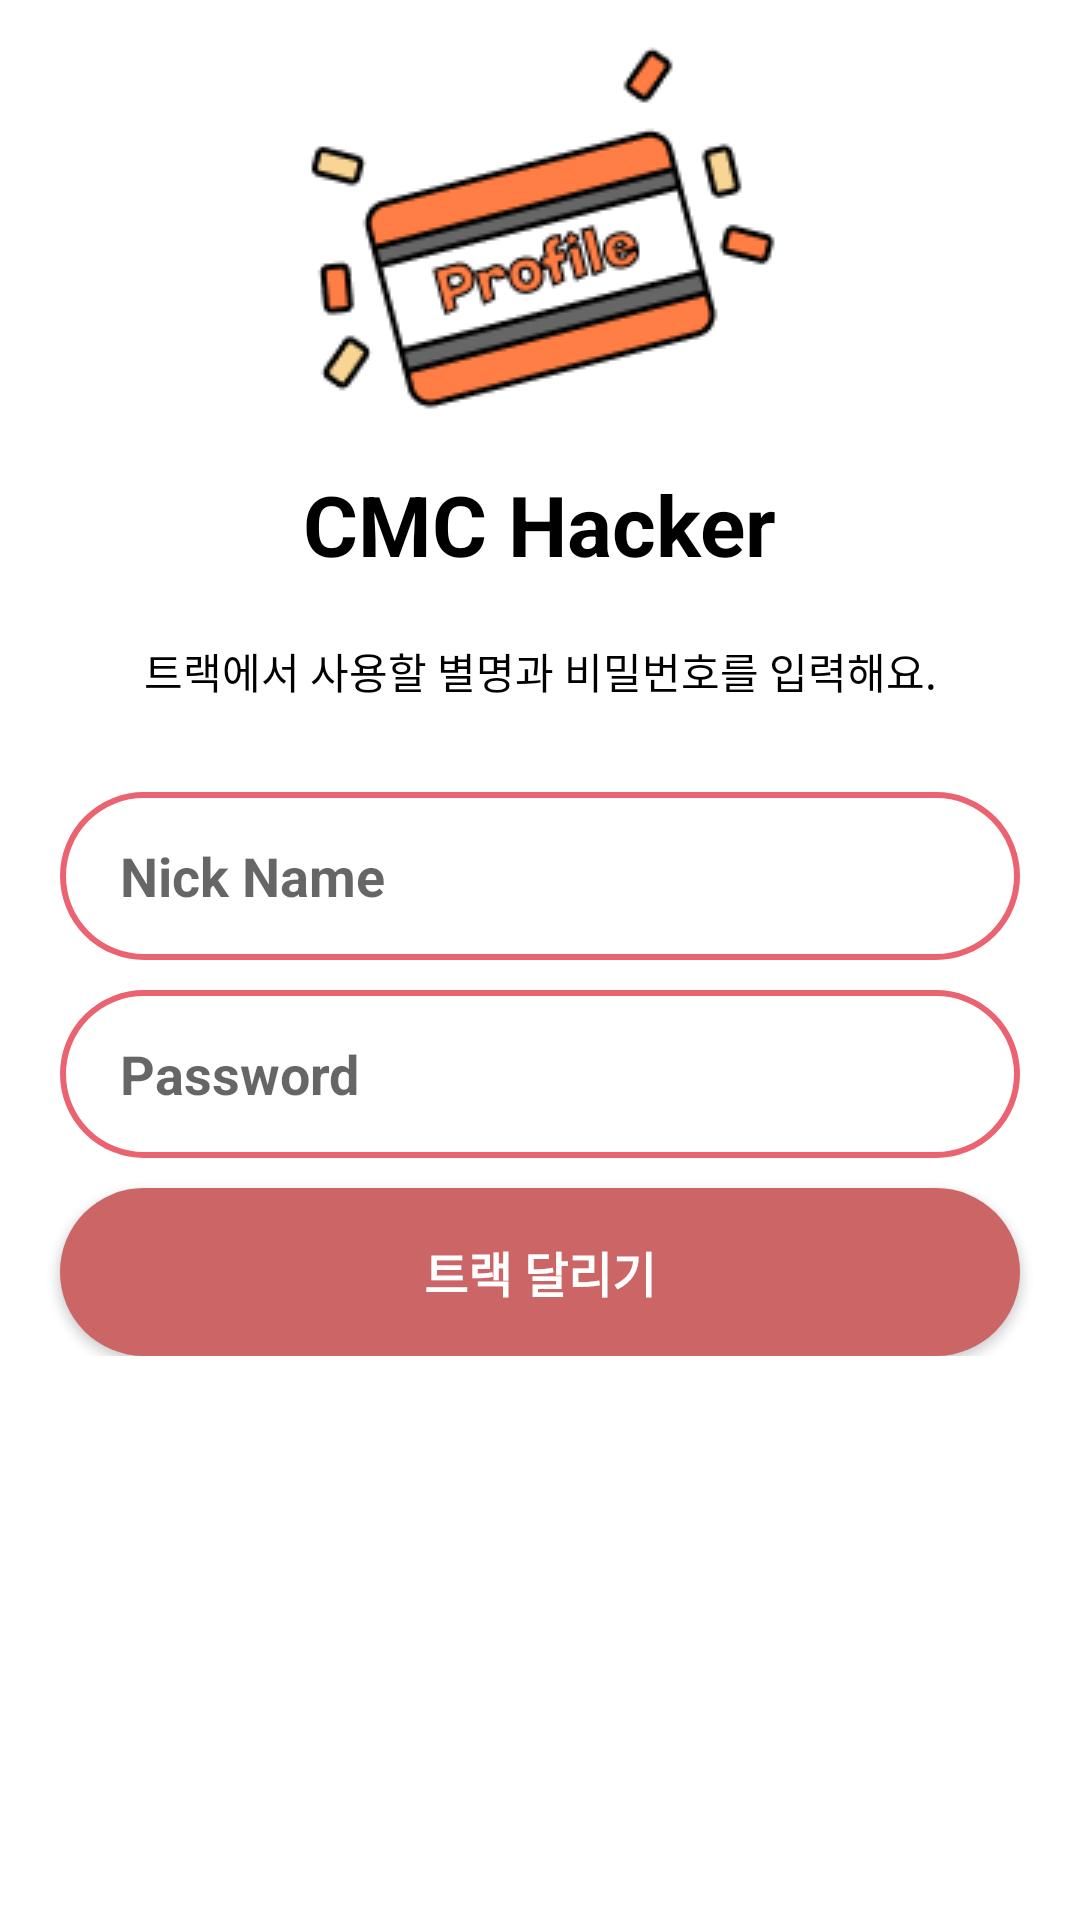

Android layout source for this screen:
<!-- AndroidManifest.xml: application theme Theme.ShimTon -->
<!-- res/layout/dialog_eventpage_profile.xml -->
<?xml version="1.0" encoding="utf-8"?>
<layout xmlns:tools="http://schemas.android.com/tools"
    xmlns:android="http://schemas.android.com/apk/res/android"
    xmlns:app="http://schemas.android.com/apk/res-auto">

    <data>

    </data>

    <androidx.constraintlayout.widget.ConstraintLayout
        android:layout_width="match_parent"
        android:layout_height="match_parent">

        <ImageView
            android:id="@id/iv_run_track_img"
            android:layout_width="match_parent"
            android:layout_height="wrap_content"
            android:src="@drawable/group"
            android:background="@android:color/transparent"
            app:layout_constraintTop_toTopOf="parent"
            app:layout_constraintStart_toStartOf="parent"
            app:layout_constraintEnd_toEndOf="parent"/>

        <androidx.constraintlayout.widget.ConstraintLayout
            android:layout_width="match_parent"
            android:layout_height="wrap_content"
            android:background="@color/white"
            android:paddingBottom="20dp"
            app:layout_constraintEnd_toEndOf="parent"
            app:layout_constraintHorizontal_bias="0.0"
            app:layout_constraintStart_toStartOf="parent"
            app:layout_constraintTop_toBottomOf="@id/iv_run_track_img">

            <TextView
                android:id="@+id/tv_dialog_room_name"
                android:layout_width="wrap_content"
                android:layout_height="wrap_content"
                android:text="CMC Hacker"
                android:textColor="@color/black"
                android:textSize="28sp"
                android:textStyle="bold"
                app:layout_constraintEnd_toEndOf="parent"
                app:layout_constraintStart_toStartOf="parent"
                app:layout_constraintTop_toBottomOf="@id/iv_run_track_img"
                tools:ignore="NotSibling" />

            <TextView
                android:id="@+id/tv_dialog_profile_exp"
                android:layout_width="wrap_content"
                android:layout_height="wrap_content"
                android:layout_marginTop="20dp"
                android:text="트랙에서 사용할 별명과 비밀번호를 입력해요."
                android:textColor="@color/black"
                android:textSize="14sp"
                app:layout_constraintEnd_toEndOf="parent"
                app:layout_constraintStart_toStartOf="parent"
                app:layout_constraintTop_toBottomOf="@+id/tv_dialog_room_name" />

            
            <LinearLayout
                android:id="@+id/layout_dialog_profile_name"
                android:layout_width="0dp"
                android:layout_height="wrap_content"
                android:layout_marginLeft="20dp"
                android:layout_marginTop="20dp"
                android:layout_marginRight="20dp"
                android:orientation="vertical"
                app:layout_constraintEnd_toEndOf="parent"
                app:layout_constraintStart_toStartOf="parent"
                app:layout_constraintTop_toBottomOf="@id/tv_dialog_profile_exp">

                <EditText
                    android:id="@+id/et_dialog_profile_name_input"
                    android:layout_width="match_parent"
                    android:layout_height="56dp"
                    android:layout_marginTop="10dp"
                    android:background="@drawable/shape_double_line_layout"
                    android:hint="Nick Name"
                    android:paddingLeft="20dp"
                    android:textStyle="bold" />

                <TextView
                    android:id="@+id/tv_dialog_profile_name_error"
                    android:layout_width="wrap_content"
                    android:layout_height="wrap_content"
                    android:layout_marginTop="10dp"
                    android:text="올바른 닉네임이 아닙니다."
                    android:textColor="@color/red"
                    android:textSize="16sp"
                    android:visibility="gone"
                    app:layout_constraintStart_toStartOf="@id/et_dialog_profile_name_input"
                    app:layout_constraintTop_toBottomOf="@id/et_dialog_profile_name_input" />
            </LinearLayout>

            
            <LinearLayout
                android:id="@+id/layout_dialog_profile_password"
                android:layout_width="0dp"
                android:layout_height="wrap_content"
                android:layout_marginLeft="20dp"
                android:layout_marginRight="20dp"
                android:orientation="vertical"
                app:layout_constraintEnd_toEndOf="parent"
                app:layout_constraintStart_toStartOf="parent"
                app:layout_constraintTop_toBottomOf="@id/layout_dialog_profile_name">

                <EditText
                    android:id="@+id/et_dialog_profile_password"
                    android:layout_width="match_parent"
                    android:layout_height="56dp"
                    android:layout_marginTop="10dp"
                    android:background="@drawable/shape_double_line_layout"
                    android:hint="Password"
                    android:paddingLeft="20dp"
                    android:textStyle="bold" />

                <TextView
                    android:id="@+id/tv_dialog_profile_password_error"
                    android:layout_width="wrap_content"
                    android:layout_height="wrap_content"
                    android:layout_marginTop="10dp"
                    android:text="올바른 비밀번호 형식이 아닙니다."
                    android:textColor="@color/red"
                    android:textSize="16sp"
                    android:visibility="gone"
                    app:layout_constraintStart_toStartOf="@id/et_dialog_profile_password"
                    app:layout_constraintTop_toBottomOf="@id/et_dialog_profile_password" />
            </LinearLayout>

            <androidx.appcompat.widget.AppCompatButton
                android:id="@+id/btn_eventpage_profile_enter_room"
                android:layout_width="0dp"
                android:layout_height="56dp"
                android:layout_marginLeft="20dp"
                android:layout_marginTop="10dp"
                android:layout_marginRight="20dp"
                android:background="@drawable/shape_border_red"
                android:text="트랙 달리기"
                android:textColor="@color/white"
                android:textSize="16sp"
                android:textStyle="bold"
                app:layout_constraintEnd_toEndOf="parent"
                app:layout_constraintStart_toStartOf="parent"
                app:layout_constraintTop_toBottomOf="@id/layout_dialog_profile_password" />
        </androidx.constraintlayout.widget.ConstraintLayout>


    </androidx.constraintlayout.widget.ConstraintLayout>
</layout>
<!-- resources referenced by this layout -->
<resources>
  <color name="black">#FF000000</color>
  <color name="red">#CC6666</color>
  <color name="white">#FFFFFFFF</color>
  <!-- drawable group: png bitmap (drawable, 9500 bytes) -->
  <!-- drawable shape_border_red (drawable) -->
  <?xml version="1.0" encoding="utf-8"?>
  <selector xmlns:android="http://schemas.android.com/apk/res/android">
      <item>
          <shape xmlns:android="http://schemas.android.com/apk/res/android">
              <solid android:color="@color/red"/>
              <corners android:radius="50dp" />
          </shape>
      </item>
  </selector>
  <!-- drawable shape_double_line_layout (drawable) -->
  <?xml version="1.0" encoding="utf-8"?>
  <selector xmlns:android="http://schemas.android.com/apk/res/android">
      <item>
          <shape xmlns:android="http://schemas.android.com/apk/res/android">
              <solid android:color="@color/white"/>
              <corners android:radius="50dp" />
              <stroke
                  android:width="2dp"
                  android:color="@color/border_color" />
          </shape>
      </item>
  </selector>
  <style name="Theme.ShimTon" parent="Theme.MaterialComponents.DayNight.NoActionBar">
          
          <item name="colorPrimary">@color/purple_500</item>
          <item name="colorPrimaryVariant">@color/purple_700</item>
          <item name="colorOnPrimary">@color/white</item>
          
          <item name="colorSecondary">@color/teal_200</item>
          <item name="colorSecondaryVariant">@color/teal_700</item>
          <item name="colorOnSecondary">@color/black</item>
          
          <item name="android:statusBarColor" tools:targetApi="l">@color/splash_background</item>
          
      </style>
  <color name="border_color">#EB6371</color>
  <color name="purple_500">#FF6200EE</color>
  <color name="purple_700">#FF3700B3</color>
  <color name="teal_200">#FF03DAC5</color>
  <color name="teal_700">#FF018786</color>
  <color name="splash_background">#8BD8CA</color>
</resources>
